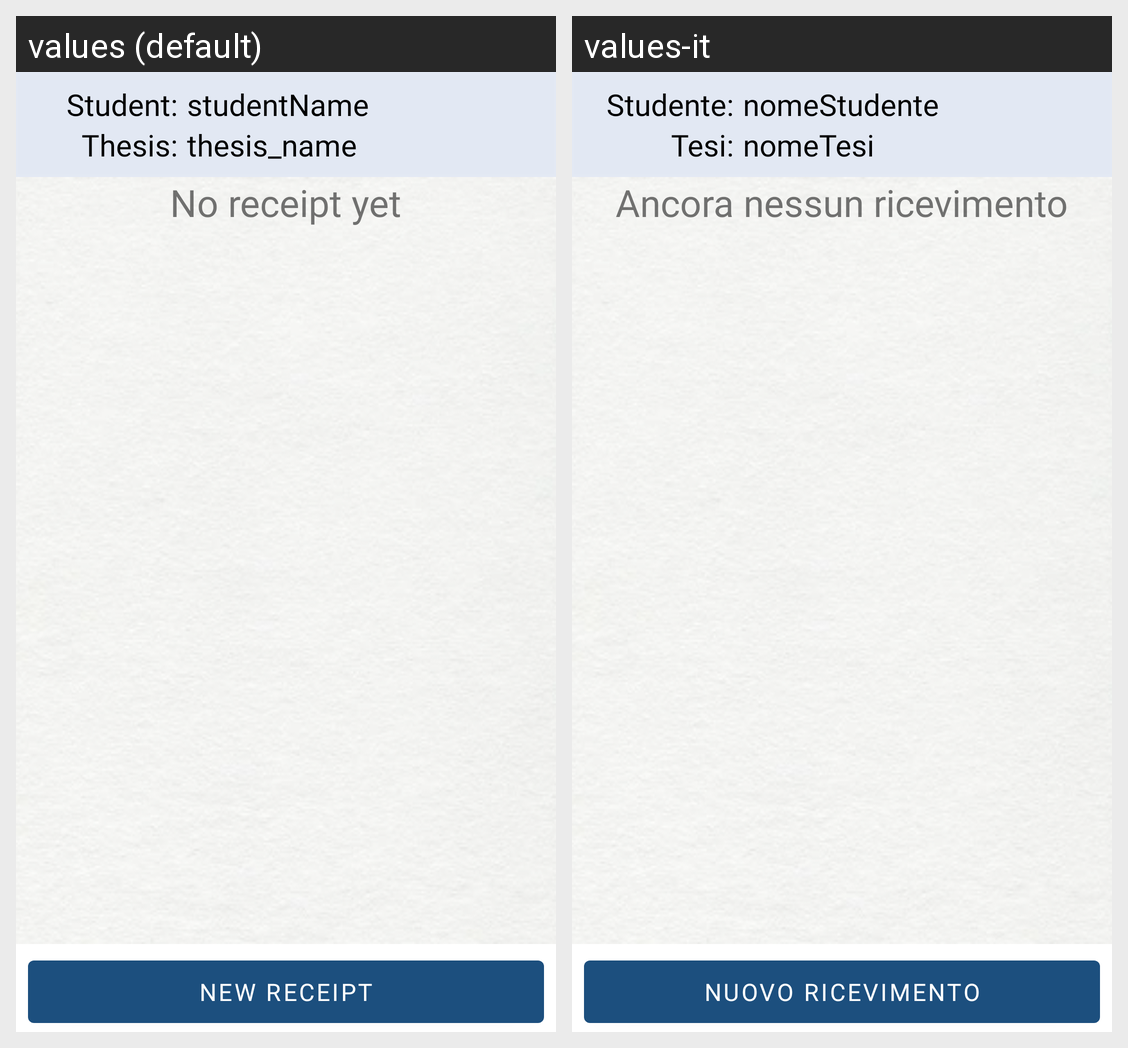

The same Android screen rendered under two of its app's locales, left to right. List the strings drawn on it with the default value and each locale's translation.
Android screen res/layout/fragment_receipts_list.xml rendered under 2 locales, left to right: values (default), values-it. Device: Nexus 5 (rendered at 1080×1920; each locale shown at half size, 540×960, under a caption strip naming it); theme CustomTheme.
Strings drawn on this screen, with the default value and each locale's value (text and hints the layout hard-codes, and strings that could not be matched under every locale, appear in the picture but are not listed):

student
  values: Student:
  values-it: Studente:

student_name_
  values: studentName
  values-it: nomeStudente

thesis
  values: Thesis:
  values-it: Tesi:

thesis_name_
  values: thesis_name
  values-it: nomeTesi

no_receipt_yet
  values: No receipt yet
  values-it: Ancora nessun ricevimento

newReceiptToolbar
  values: New Receipt
  values-it: Nuovo Ricevimento
